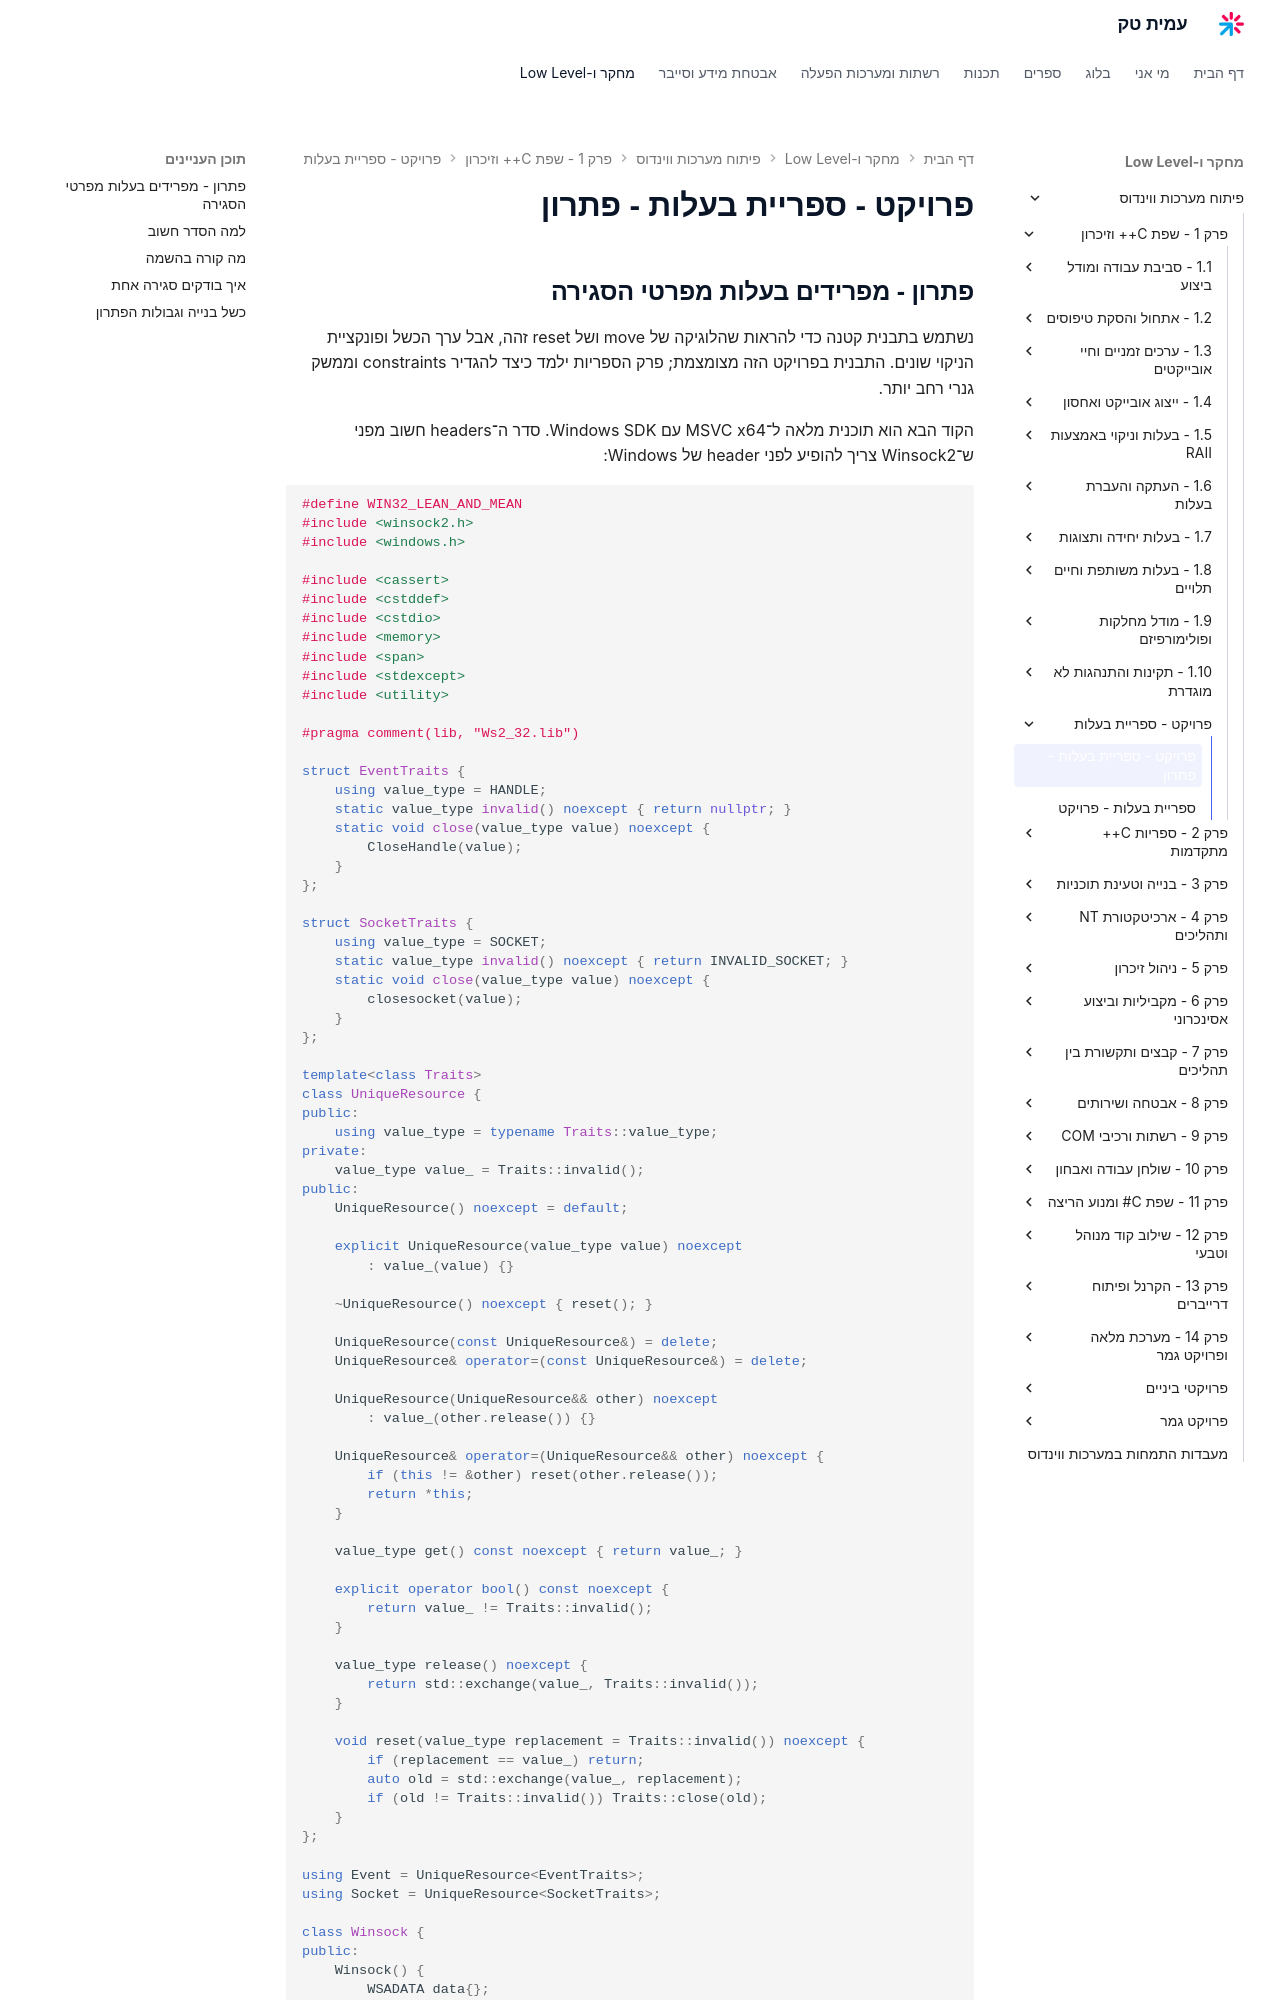

repository: AmitPinchasi/amittech · page: פיתוח-מערכות-ווינדוס/1 - שפת C++ וזיכרון/פרויקט - ספריית בעלות/פרויקט - ספריית בעלות - פתרון/index.html · generator: mkdocs

## פתרון - מפרידים בעלות מפרטי הסגירה

נשתמש בתבנית קטנה כדי להראות שהלוגיקה של move ושל reset זהה, אבל ערך הכשל ופונקציית הניקוי שונים. התבנית בפרויקט הזה מצומצמת; פרק הספריות ילמד כיצד להגדיר constraints וממשק גנרי רחב יותר.

הקוד הבא הוא תוכנית מלאה ל־MSVC x64 עם Windows SDK. סדר ה־headers חשוב מפני ש־Winsock2 צריך להופיע לפני header של Windows:

```cpp
#define WIN32_LEAN_AND_MEAN
#include <winsock2.h>
#include <windows.h>

#include <cassert>
#include <cstddef>
#include <cstdio>
#include <memory>
#include <span>
#include <stdexcept>
#include <utility>

#pragma comment(lib, "Ws2_32.lib")

struct EventTraits {
    using value_type = HANDLE;
    static value_type invalid() noexcept { return nullptr; }
    static void close(value_type value) noexcept {
        CloseHandle(value);
    }
};

struct SocketTraits {
    using value_type = SOCKET;
    static value_type invalid() noexcept { return INVALID_SOCKET; }
    static void close(value_type value) noexcept {
        closesocket(value);
    }
};

template<class Traits>
class UniqueResource {
public:
    using value_type = typename Traits::value_type;
private:
    value_type value_ = Traits::invalid();
public:
    UniqueResource() noexcept = default;

    explicit UniqueResource(value_type value) noexcept
        : value_(value) {}

    ~UniqueResource() noexcept { reset(); }

    UniqueResource(const UniqueResource&) = delete;
    UniqueResource& operator=(const UniqueResource&) = delete;

    UniqueResource(UniqueResource&& other) noexcept
        : value_(other.release()) {}

    UniqueResource& operator=(UniqueResource&& other) noexcept {
        if (this != &other) reset(other.release());
        return *this;
    }

    value_type get() const noexcept { return value_; }

    explicit operator bool() const noexcept {
        return value_ != Traits::invalid();
    }

    value_type release() noexcept {
        return std::exchange(value_, Traits::invalid());
    }

    void reset(value_type replacement = Traits::invalid()) noexcept {
        if (replacement == value_) return;
        auto old = std::exchange(value_, replacement);
        if (old != Traits::invalid()) Traits::close(old);
    }
};

using Event = UniqueResource<EventTraits>;
using Socket = UniqueResource<SocketTraits>;

class Winsock {
public:
    Winsock() {
        WSADATA data{};
        int result = WSAStartup(MAKEWORD(2, 2), &data);
        if (result != 0) throw std::runtime_error("WSAStartup failed");
    }
    ~Winsock() noexcept { WSACleanup(); }
    Winsock(const Winsock&) = delete;
    Winsock& operator=(const Winsock&) = delete;
};
